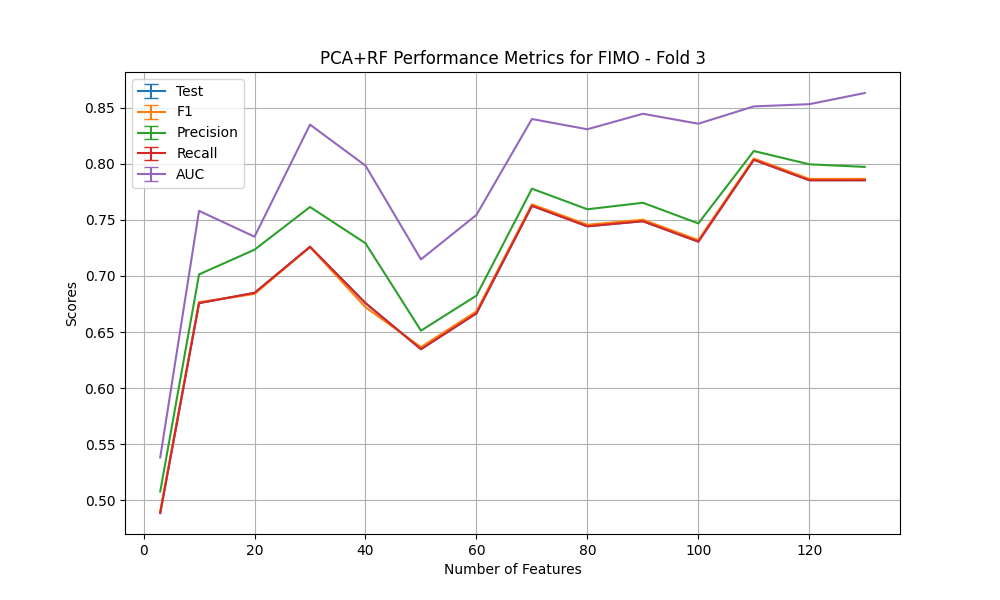

Values plotted in this chart, from the file beside it:
Num Features, Test Accuracy mean, Test Accuracy std, F1 Score mean, F1 Score std, Precision mean, Precision std, Recall mean, Recall std, AUC mean, AUC std, Fold mean, Fold std
3, 0.4886, , 0.4901, , 0.5078, , 0.4886, , 0.5381, , 3.0, 
10, 0.6758, , 0.6766, , 0.7014, , 0.6758, , 0.7581, , 3.0, 
20, 0.6849, , 0.684, , 0.7234, , 0.6849, , 0.735, , 3.0, 
30, 0.726, , 0.7258, , 0.7615, , 0.726, , 0.835, , 3.0, 
40, 0.6758, , 0.6721, , 0.7292, , 0.6758, , 0.7984, , 3.0, 
50, 0.6347, , 0.6366, , 0.6512, , 0.6347, , 0.7148, , 3.0, 
60, 0.6667, , 0.6684, , 0.6825, , 0.6667, , 0.7545, , 3.0, 
70, 0.7626, , 0.7638, , 0.7779, , 0.7626, , 0.84, , 3.0, 
80, 0.7443, , 0.7457, , 0.7595, , 0.7443, , 0.8309, , 3.0, 
90, 0.7489, , 0.7502, , 0.7653, , 0.7489, , 0.8447, , 3.0, 
100, 0.7306, , 0.732, , 0.7469, , 0.7306, , 0.8358, , 3.0, 
110, 0.8037, , 0.8047, , 0.8115, , 0.8037, , 0.8513, , 3.0, 
120, 0.7854, , 0.7866, , 0.7996, , 0.7854, , 0.8532, , 3.0, 
130, 0.7854, , 0.7866, , 0.7973, , 0.7854, , 0.8632, , 3.0, 
